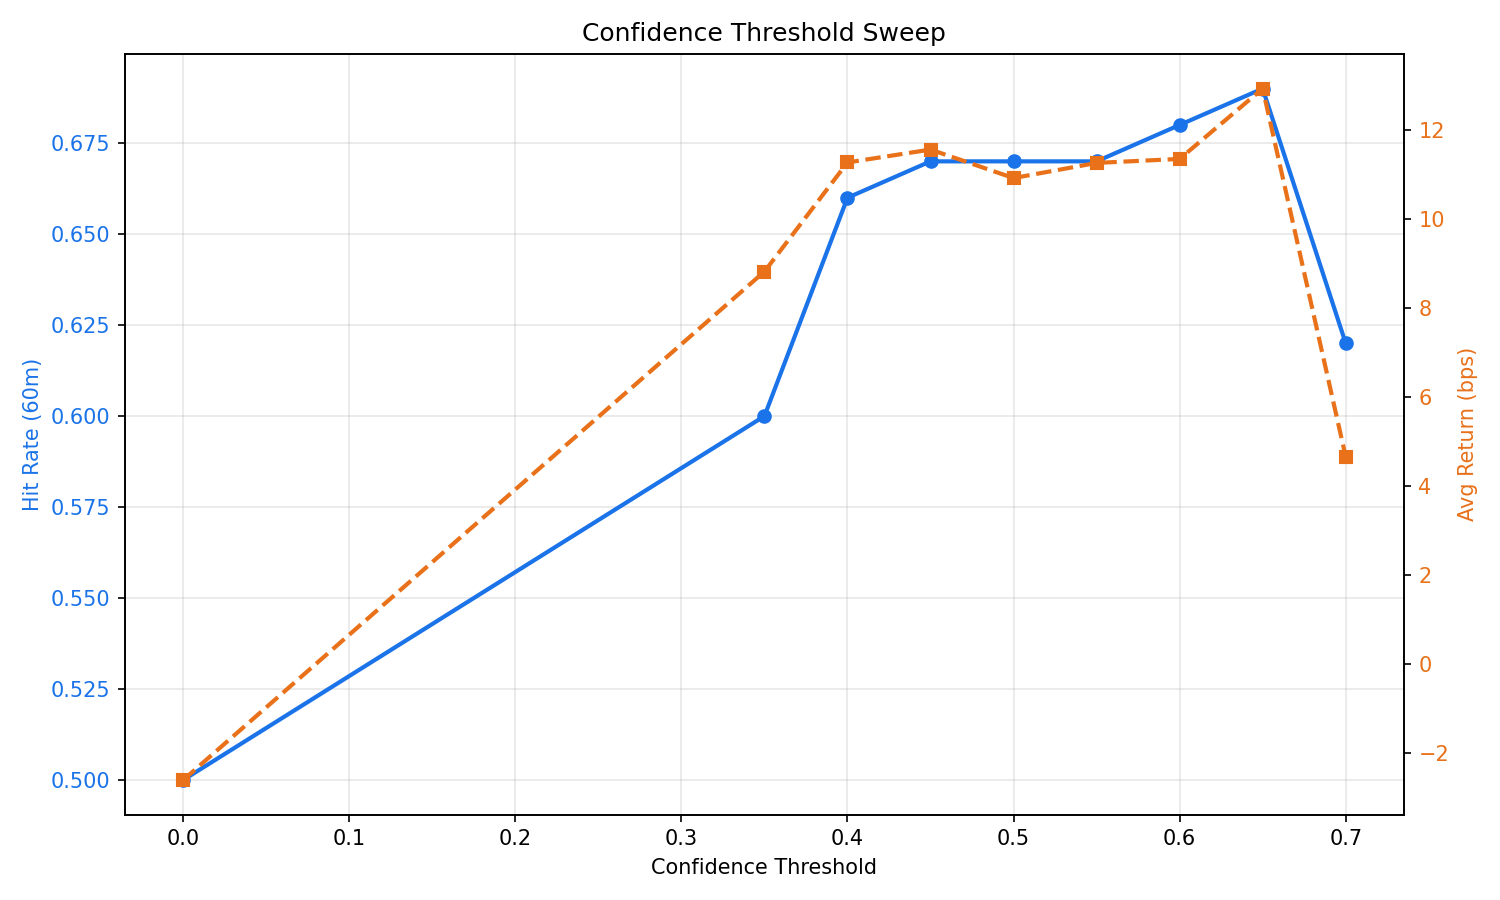

Data behind this chart, as committed beside it:
confidence_threshold, retention_pct, n, hit_rate, avg_return_bps
0.0, 100.0, 7404, 0.5, -2.6
0.35, 81.63, 6044, 0.6, 8.82
0.4, 71.56, 5298, 0.66, 11.27
0.45, 65.91, 4880, 0.67, 11.56
0.5, 54.62, 4044, 0.67, 10.92
0.55, 38.86, 2877, 0.67, 11.26
0.6, 30.54, 2261, 0.68, 11.35
0.65, 20.49, 1517, 0.69, 12.93
0.7, 4.84, 358, 0.62, 4.66
